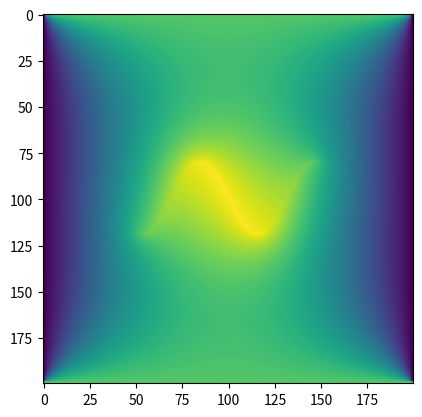

The script that saved this image:
import numpy as np
import matplotlib.pyplot as plt


N=200
T=25*np.ones((N,N))
dx=1./N             # [m]
T[:,0]=T[:,-1]=0    # [C]
T[0,:]=T[-1,:]=50   # [C]
k = 5.8e-2          # [W/K]
Q=np.zeros((N,N))
for j in range(N//4,3*N//4):
  Q[int(N/2+N/10*np.sin(20.*(j-N/2)/N)),j]=5e3*dx**2        # [W]

emin=1e-3
imax=60000

i=0
while True:
  T0=np.copy(T)
  T[1:-1,1:-1]=(T[2:,1:-1]+T[:-2,1:-1]+T[1:-1,2:]+T[1:-1,:-2] + Q[1:-1,1:-1]/k)/4
  i+=1
  if i > imax:
    print('Osiągnięto maksymalną ilość iteracji, dokładność:', e)
    break
  e=np.max(abs(T-T0))
  if e < emin:
    print('Osiągnięto pożądaną dokładność, ilość iteracji:', i)
    break

plt.imshow(T)
plt.show()
